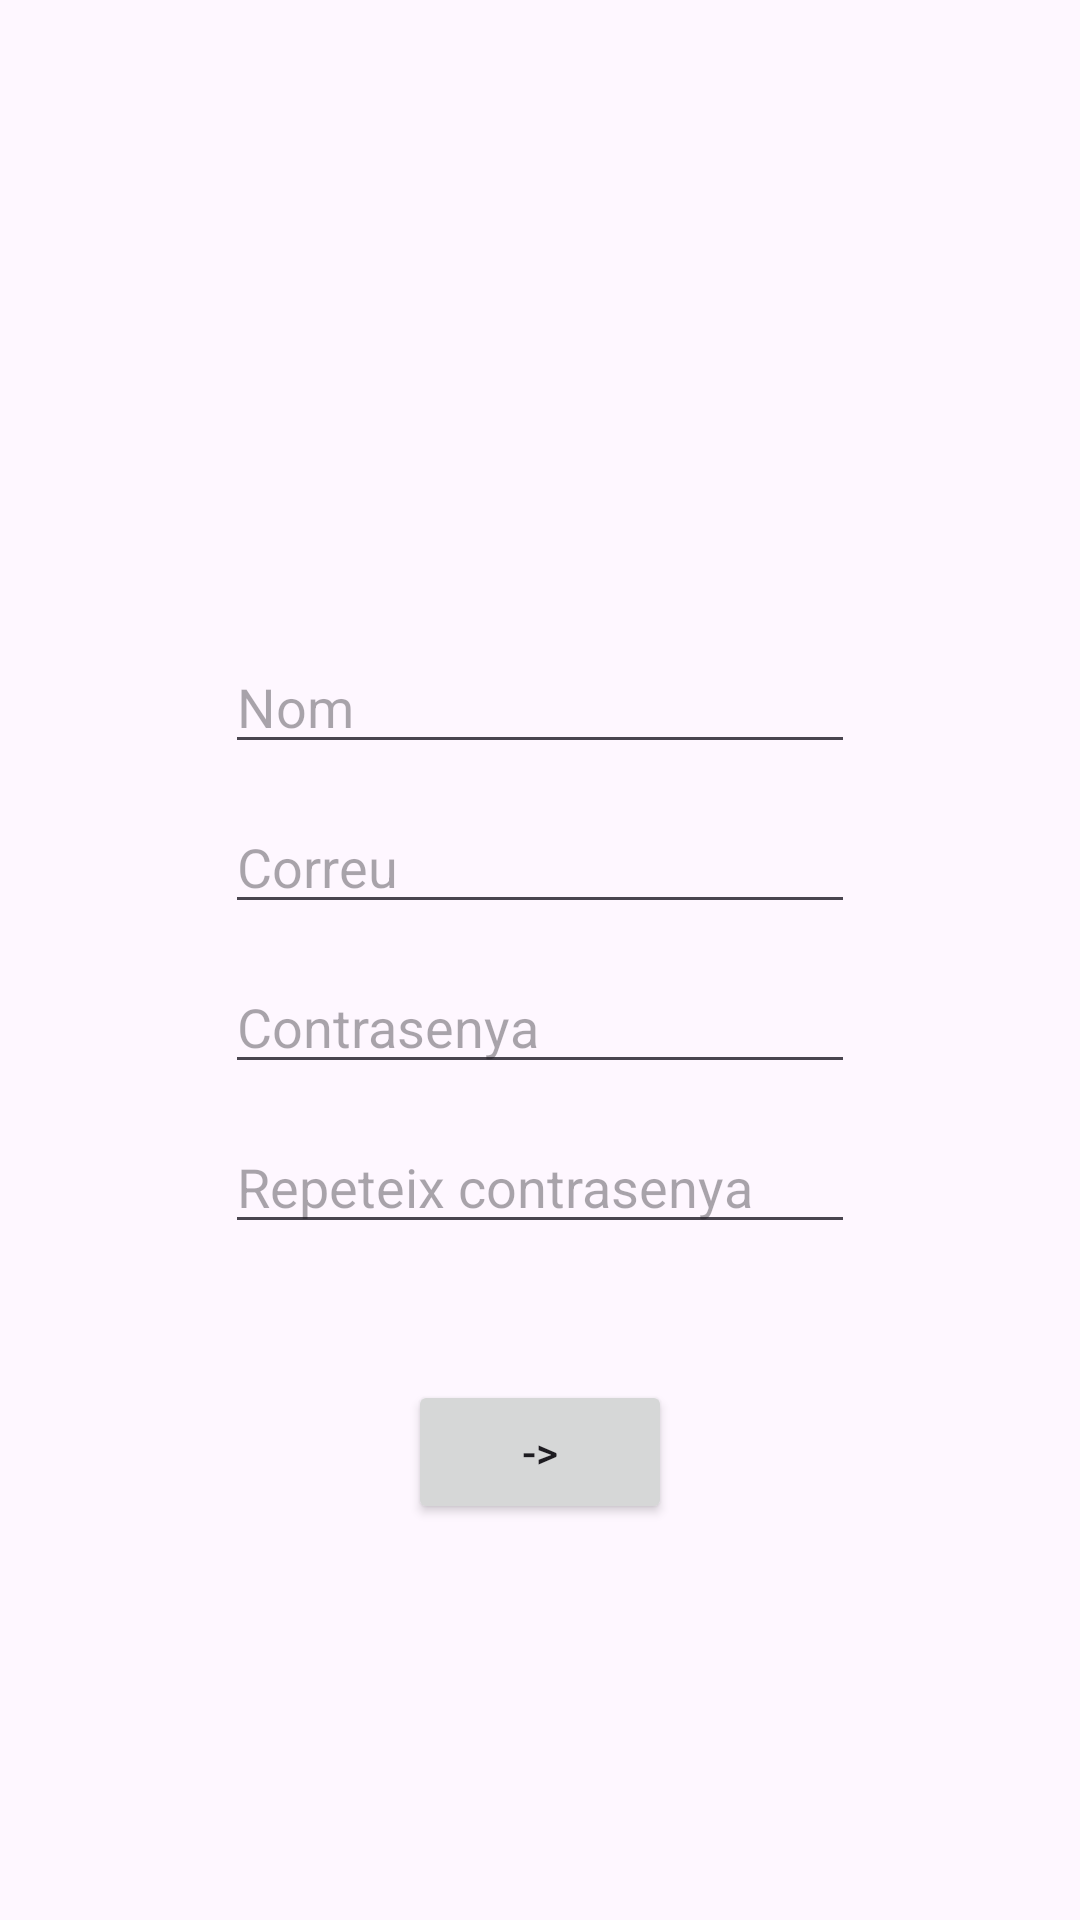

Write the Android layout XML for this screen, with the resource values it uses.
<!-- AndroidManifest.xml: application theme Theme.Craxxify -->
<!-- res/layout/activity_sign_up.xml -->
<?xml version="1.0" encoding="utf-8"?>
<androidx.constraintlayout.widget.ConstraintLayout xmlns:android="http://schemas.android.com/apk/res/android"
    xmlns:app="http://schemas.android.com/apk/res-auto"
    xmlns:tools="http://schemas.android.com/tools"
    android:layout_width="match_parent"
    android:layout_height="match_parent"
    tools:context=".LogSign.SignUpActivity">


    <LinearLayout
        android:id="@+id/linearLayout"
        android:layout_width="wrap_content"
        android:layout_height="wrap_content"
        android:orientation="vertical"
        app:layout_constraintBottom_toBottomOf="parent"
        app:layout_constraintEnd_toEndOf="parent"
        app:layout_constraintStart_toStartOf="parent"
        app:layout_constraintTop_toTopOf="parent">

        <EditText
            android:id="@+id/intro_nom_SU"
            android:layout_width="wrap_content"
            android:layout_height="wrap_content"
            android:ems="10"
            android:hint="Nom"
            android:inputType="text"
            android:layout_marginBottom="12dp" />

        <EditText
            android:id="@+id/intro_correu"
            android:layout_width="match_parent"
            android:layout_height="wrap_content"
            android:hint="Correu"
            android:inputType="text"
            android:layout_marginBottom="12dp" />

        <EditText
            android:id="@+id/intro_password_SU"
            android:layout_width="match_parent"
            android:layout_height="wrap_content"
            android:hint="Contrasenya"
            android:inputType="textPassword"
            android:layout_marginBottom="12dp" />

        <EditText
            android:id="@+id/intro_Rpassword_SU"
            android:layout_width="wrap_content"
            android:layout_height="wrap_content"
            android:ems="10"
            android:hint="Repeteix contrasenya"
            android:inputType="textPassword"
            android:layout_marginBottom="12dp" />

    </LinearLayout>

    <Button
        android:id="@+id/enterbut"
        android:layout_width="wrap_content"
        android:layout_height="wrap_content"
        android:layout_marginBottom="132dp"
        android:text="->"
        app:layout_constraintBottom_toBottomOf="parent"
        app:layout_constraintEnd_toEndOf="parent"
        app:layout_constraintStart_toStartOf="parent" />

</androidx.constraintlayout.widget.ConstraintLayout>
<!-- resources referenced by this layout -->
<resources>
  <style name="Theme.Craxxify" parent="Base.Theme.Craxxify" />
  <style name="Base.Theme.Craxxify" parent="Theme.Material3.DayNight.NoActionBar">
          
          
      </style>
</resources>
